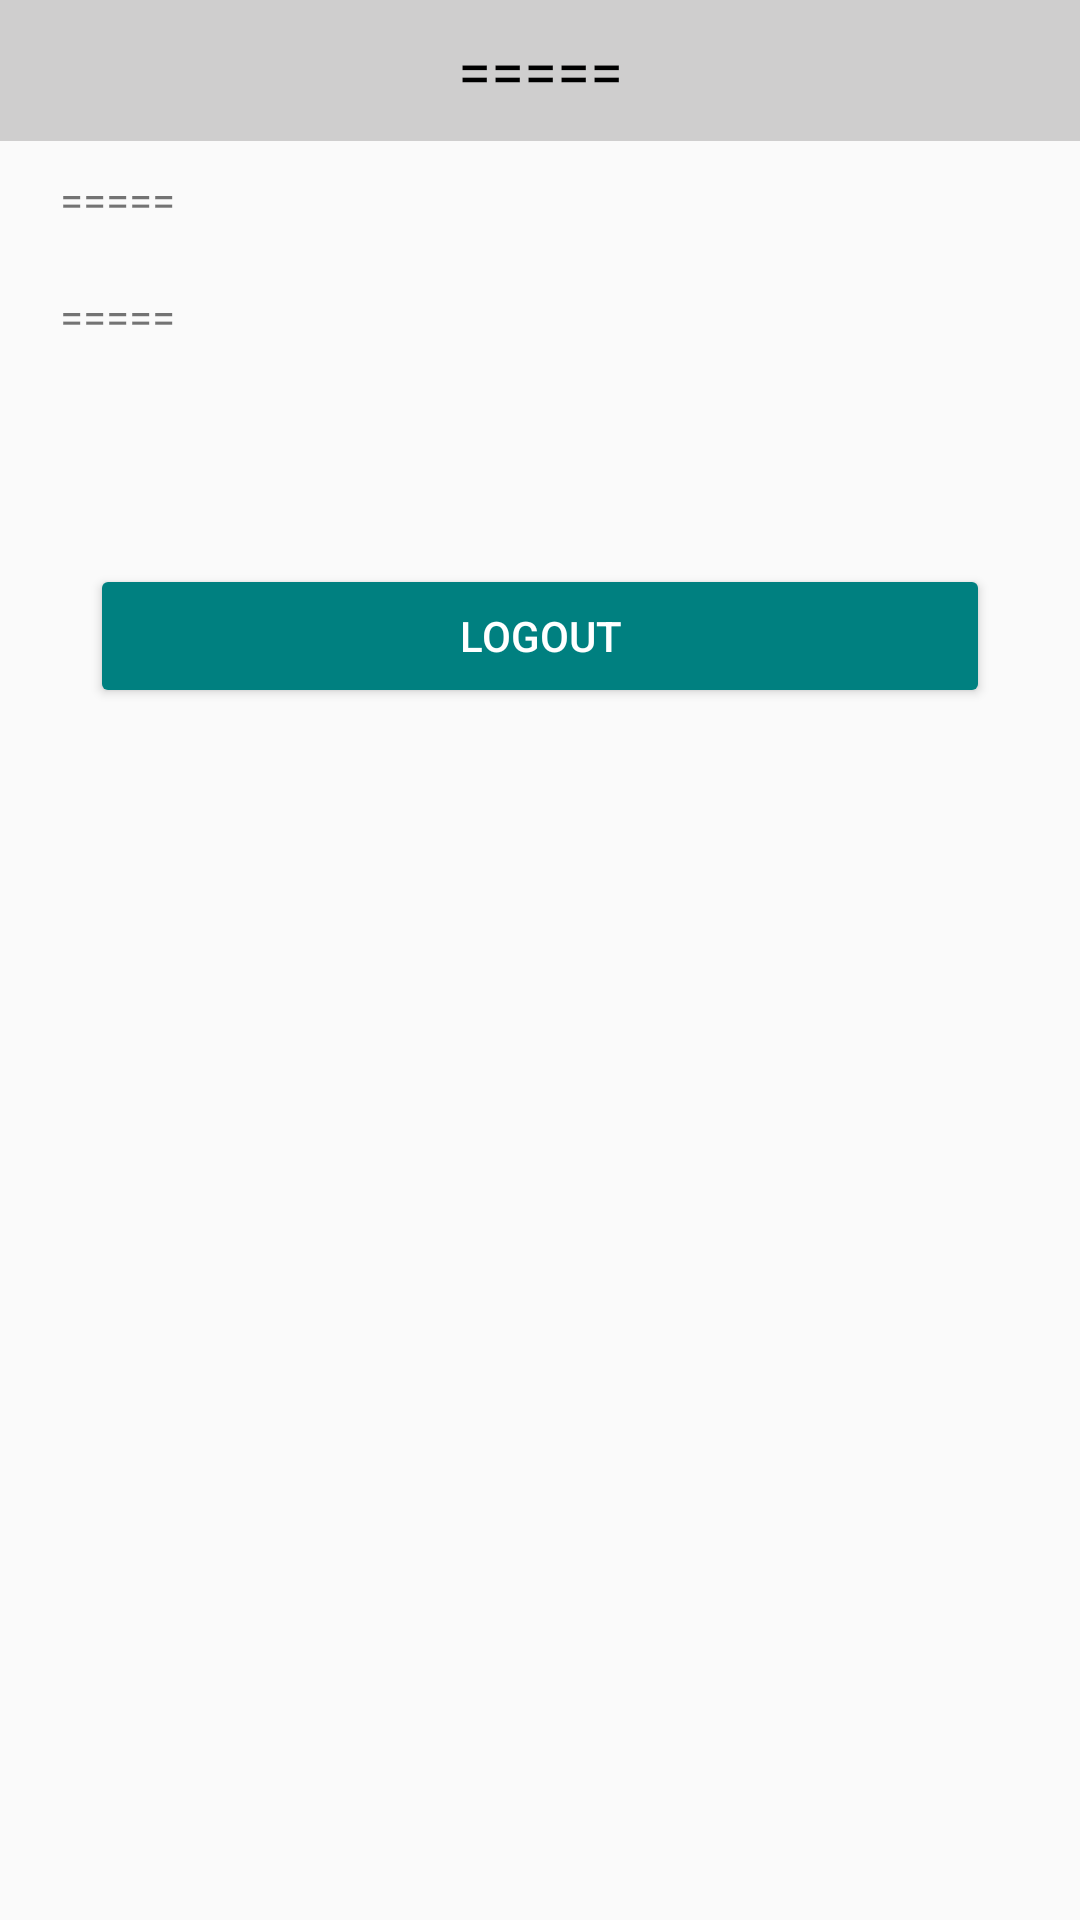

Produce the Android XML layout that renders to this screen, including the resource entries it uses.
<!-- AndroidManifest.xml: application theme AppTheme -->
<!-- res/layout/fragment_user.xml -->
<?xml version="1.0" encoding="utf-8"?>
<FrameLayout xmlns:android="http://schemas.android.com/apk/res/android"
    xmlns:tools="http://schemas.android.com/tools"
    android:layout_width="match_parent"
    android:layout_height="match_parent"
    tools:context=".ui.user.UserFragment">

    <ScrollView
        android:layout_width="match_parent"
        android:layout_height="match_parent">

        <LinearLayout
            android:layout_width="match_parent"
            android:layout_height="wrap_content"
            android:orientation="vertical">

            <TextView
                android:id="@+id/user_name"
                android:layout_width="match_parent"
                android:layout_height="wrap_content"
                android:background="@color/colorLightGray"
                android:padding="10dp"
                android:textAlignment="center"
                android:textColor="@color/colorBlack"
                android:textIsSelectable="true"
                android:text="@string/sample"
                android:textSize="20sp" />

            <TextView
                android:id="@+id/user_email"
                android:layout_width="match_parent"
                android:layout_height="wrap_content"
                android:padding="10dp"
                android:paddingStart="20dp"
                android:paddingEnd="20dp"
                android:text="@string/sample"
                android:textIsSelectable="true" />

            <TextView
                android:id="@+id/user_id"
                android:layout_width="match_parent"
                android:layout_height="wrap_content"
                android:padding="10dp"
                android:paddingStart="20dp"
                android:paddingEnd="20dp"
                android:text="@string/sample"
                android:textIsSelectable="true" />

            <TextView
                android:id="@+id/user_date"
                android:layout_width="match_parent"
                android:layout_height="wrap_content"
                android:padding="10dp"
                android:paddingStart="20dp"
                android:paddingEnd="20dp"

                android:textIsSelectable="true" />

            <Button
                android:id="@+id/user_logout_btn"
                style="@style/Widget.AppCompat.Button.Colored"
                android:layout_width="fill_parent"
                android:layout_height="wrap_content"
                android:layout_marginTop="24dp"
                android:layout_marginBottom="28dp"
                android:layout_marginStart="30dp"
                android:layout_marginEnd="30dp"
                android:layout_gravity="center"
                android:text="@string/logout" />

        </LinearLayout>
    </ScrollView>

</FrameLayout>
<!-- resources referenced by this layout -->
<resources>
  <color name="colorBlack">#000000</color>
  <color name="colorLightGray">#CFCECE</color>
  <string name="logout">Logout</string>
  <string name="sample">=====</string>
  <style name="AppTheme" parent="Theme.AppCompat.Light.DarkActionBar">
          
          <item name="windowNoTitle">true</item>
          <item name="android:windowLightStatusBar">true</item>
          <item name="colorPrimary">@color/colorPrimary</item>
          <item name="colorPrimaryDark">@color/colorPrimaryDark</item>
          <item name="colorAccent">@color/colorAccent</item>
      </style>
  <color name="colorPrimary">#008080</color>
  <color name="colorPrimaryDark">#005757</color>
  <color name="colorAccent">#008080</color>
</resources>
